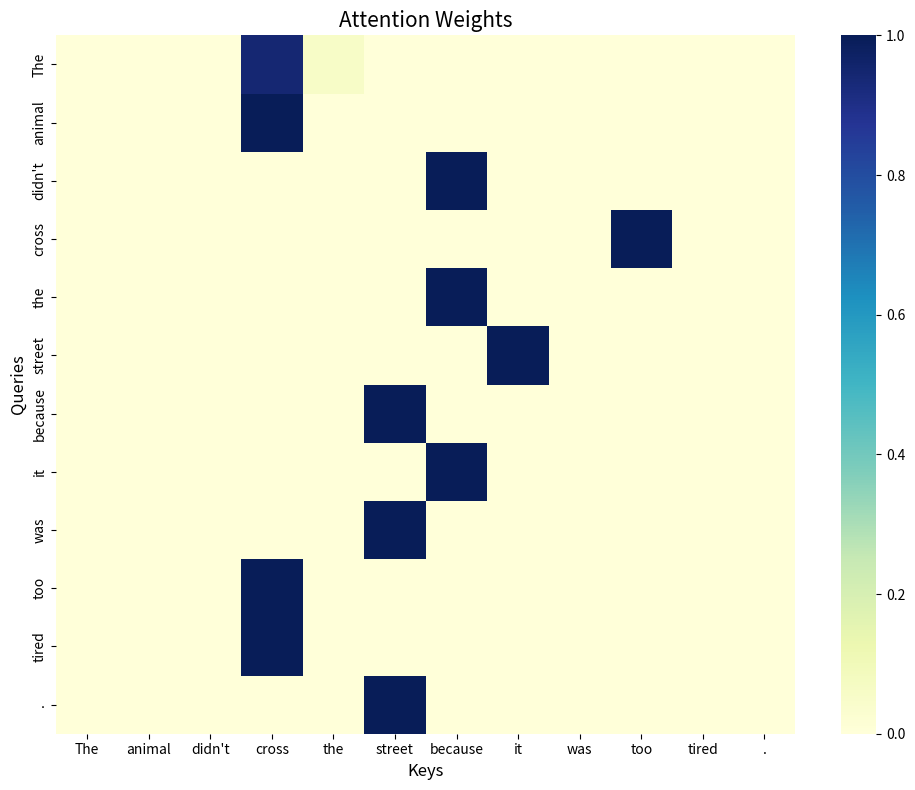
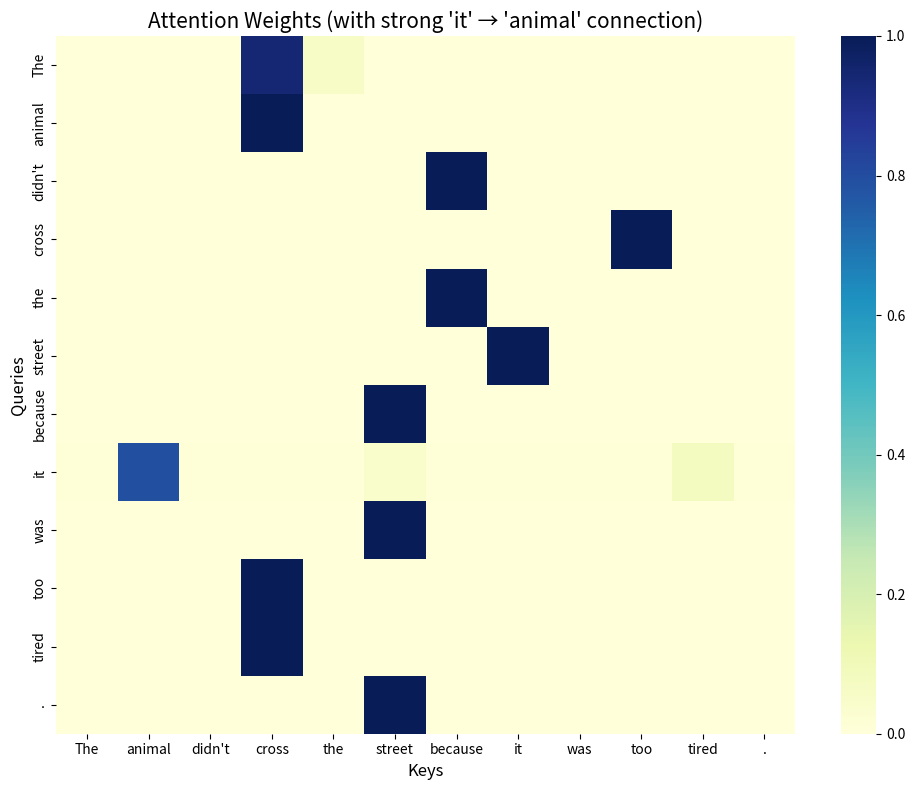
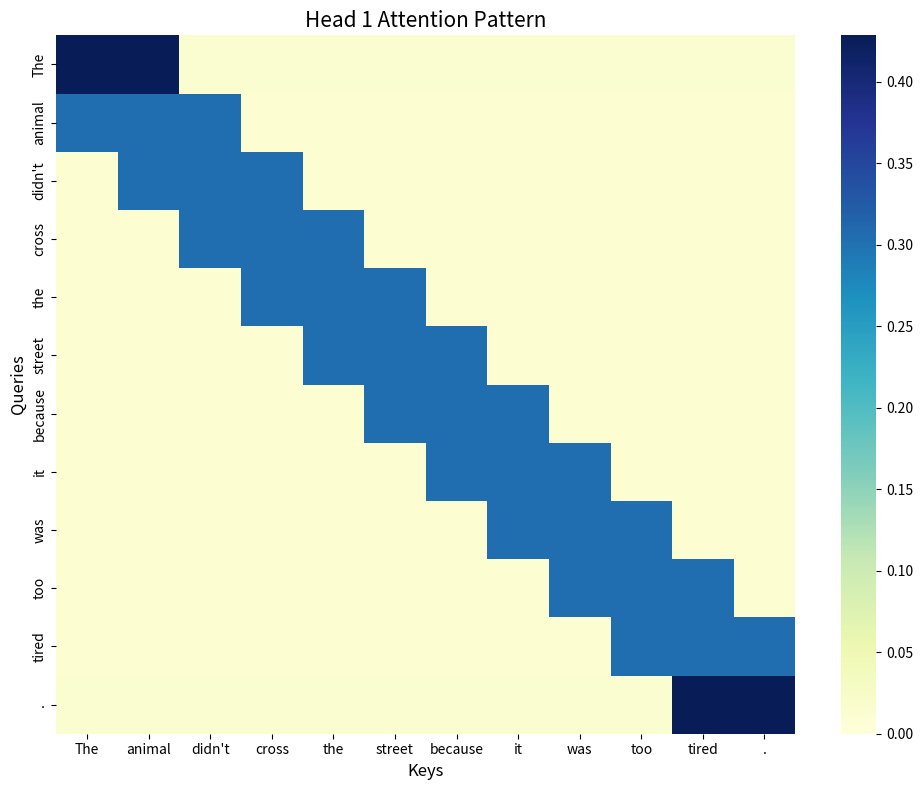
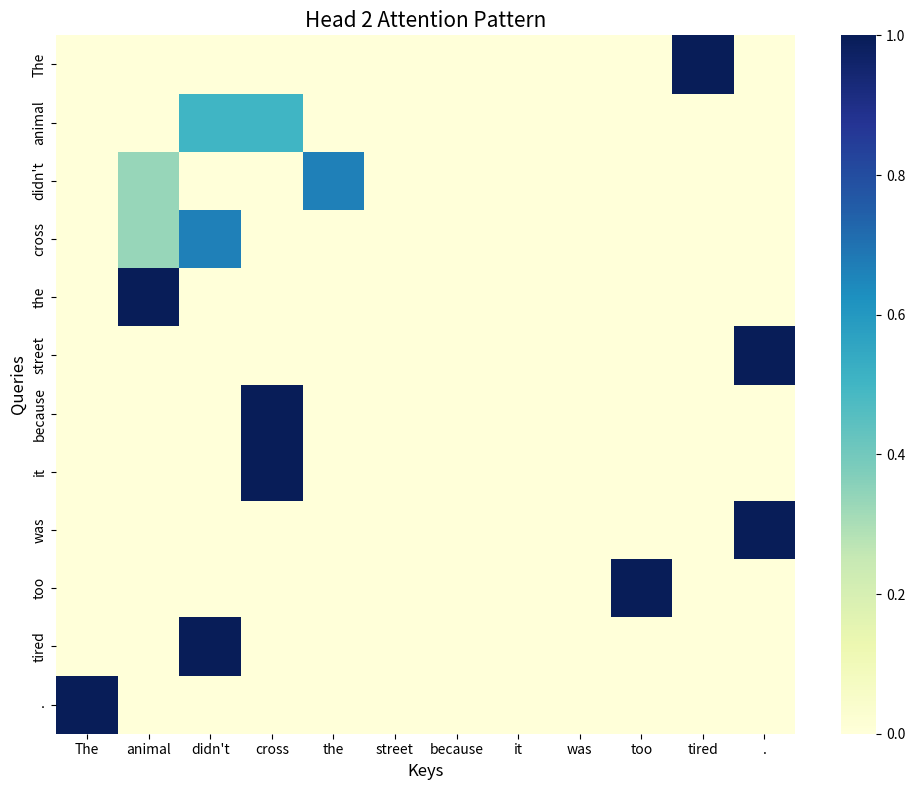
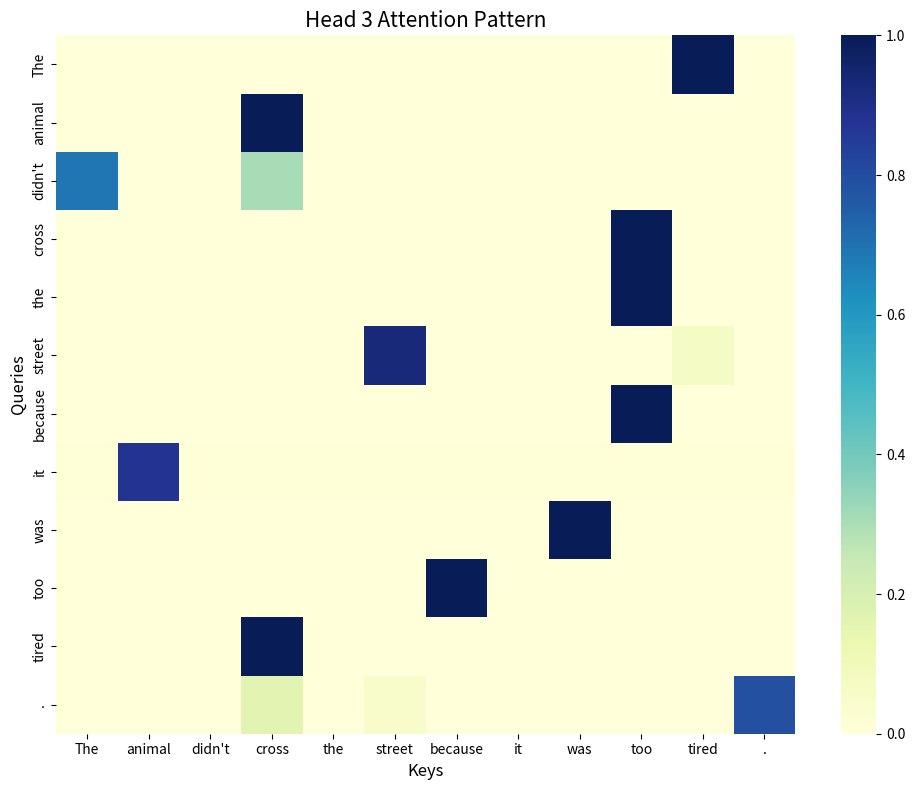

Recreate these plots in Python, in order.
import numpy as np
import matplotlib.pyplot as plt
import seaborn as sns

def softmax(x):
    """Compute softmax values for each set of scores in x."""
    exp_x = np.exp(x - np.max(x, axis=-1, keepdims=True))
    return exp_x / np.sum(exp_x, axis=-1, keepdims=True)

def plot_attention(attention_weights, tokens, title="Attention Weights"):
    """Plot attention weights as a heatmap."""
    plt.figure(figsize=(10, 8))
    sns.heatmap(attention_weights, 
                xticklabels=tokens,
                yticklabels=tokens,
                cmap="YlGnBu", 
                vmin=0, 
                vmax=np.max(attention_weights))
    plt.title(title, fontsize=15)
    plt.xlabel('Keys', fontsize=12)
    plt.ylabel('Queries', fontsize=12)
    plt.tight_layout()
    return plt.gcf()

def simple_self_attention_example():
    """
    Demonstrating self-attention with a simple example:
    "The animal didn't cross the street because it was too tired."
    """
    # Tokenize the sentence
    tokens = ["The", "animal", "didn't", "cross", "the", "street", "because", "it", "was", "too", "tired", "."]
    n_tokens = len(tokens)
    
    # Simplified embedding size
    d_model = 64
    
    # Normally these would come from trained matrices, but for demonstration
    # we'll define simple embeddings and transformations
    
    # Create random embeddings for our tokens
    np.random.seed(42)  # For reproducible results
    embeddings = np.random.randn(n_tokens, d_model)
    
    # Create random projection matrices for query, key, value
    W_query = np.random.randn(d_model, d_model)
    W_key = np.random.randn(d_model, d_model)
    W_value = np.random.randn(d_model, d_model)
    
    # Step 1: Project embeddings to get query, key, value vectors
    queries = embeddings.dot(W_query)
    keys = embeddings.dot(W_key)
    values = embeddings.dot(W_value)
    
    # Step 2: Calculate attention scores (Q·K^T)
    attention_scores = np.matmul(queries, keys.T)
    
    # Step 3: Scale scores
    d_k = keys.shape[1]
    attention_scores = attention_scores / np.sqrt(d_k)
    
    # Step 4: Apply softmax to get attention weights
    attention_weights = softmax(attention_scores)
    
    # Step 5: Compute weighted sum of values
    attention_output = np.matmul(attention_weights, values)
    
    # Visualize attention weights
    attention_fig = plot_attention(attention_weights, tokens)
    
    # For our example, modify some weights to illustrate the relationship
    # between "it" and "animal" (this is artificial just for visualization)
    manual_weights = attention_weights.copy()
    
    # Set high attention from "it" to "animal"
    it_idx = tokens.index("it")
    animal_idx = tokens.index("animal")
    
    # Reset the row for "it"
    manual_weights[it_idx] = 0.01 * np.ones(n_tokens)
    
    # Set specific attention weights
    manual_weights[it_idx, animal_idx] = 0.85  # "it" attends strongly to "animal"
    manual_weights[it_idx, tokens.index("street")] = 0.05
    manual_weights[it_idx, tokens.index("tired")] = 0.08
    # Normalize
    manual_weights[it_idx] = manual_weights[it_idx] / np.sum(manual_weights[it_idx])
    
    # Visualize the manual attention weights
    manual_fig = plot_attention(manual_weights, tokens, 
                          "Attention Weights (with strong 'it' → 'animal' connection)")
    
    return {
        "tokens": tokens,
        "attention_weights": attention_weights,
        "manual_weights": manual_weights,
        "attention_output": attention_output
    }

def multi_head_attention_example(num_heads=3):
    """
    Demonstrating multi-head attention with our example sentence
    """
    # Tokenize the sentence
    tokens = ["The", "animal", "didn't", "cross", "the", "street", "because", "it", "was", "too", "tired", "."]
    n_tokens = len(tokens)
    
    # Simplified embedding size
    d_model = 64
    head_dim = d_model // num_heads
    
    np.random.seed(42)  # For reproducible results
    
    # Create random embeddings
    embeddings = np.random.randn(n_tokens, d_model)
    
    # Initialize arrays to store attention weights for each head
    all_attention_weights = []
    all_outputs = []
    
    for h in range(num_heads):
        # Create random projection matrices for this head
        W_query = np.random.randn(d_model, head_dim)
        W_key = np.random.randn(d_model, head_dim)
        W_value = np.random.randn(d_model, head_dim)
        
        # Project embeddings to get query, key, value vectors for this head
        queries = embeddings.dot(W_query)
        keys = embeddings.dot(W_key)
        values = embeddings.dot(W_value)
        
        # Calculate attention scores
        attention_scores = np.matmul(queries, keys.T)
        
        # Scale scores
        attention_scores = attention_scores / np.sqrt(head_dim)
        
        # Apply softmax
        attention_weights = softmax(attention_scores)
        
        # For demonstration, we'll manually modify each head to show different patterns
        if h == 0:
            # Head 1: Focus on adjacent words (local context)
            for i in range(n_tokens):
                attention_weights[i] = 0.01 * np.ones(n_tokens)
                # Attend to self and neighbors
                for j in range(max(0, i-1), min(n_tokens, i+2)):
                    attention_weights[i, j] = 0.3
                # Normalize
                attention_weights[i] = attention_weights[i] / np.sum(attention_weights[i])
                
        elif h == 1:
            # Head 2: Subject-verb relationships
            # For simplicity, just highlight a few key relationships
            subject_idxs = [tokens.index("animal")]
            verb_idxs = [tokens.index("didn't"), tokens.index("cross")]
            
            for subj in subject_idxs:
                for verb in verb_idxs:
                    attention_weights[subj, verb] = 0.5
                    attention_weights[verb, subj] = 0.5
            
            # Normalize
            for i in range(n_tokens):
                attention_weights[i] = attention_weights[i] / np.sum(attention_weights[i])
                
        elif h == 2:
            # Head 3: Coreference (pronouns)
            # Focus on "it" -> "animal" relationship
            it_idx = tokens.index("it")
            animal_idx = tokens.index("animal")
            
            attention_weights[it_idx] = 0.01 * np.ones(n_tokens)
            attention_weights[it_idx, animal_idx] = 0.8
            
            # Normalize
            attention_weights[it_idx] = attention_weights[it_idx] / np.sum(attention_weights[it_idx])
        
        # Compute output for this head
        head_output = np.matmul(attention_weights, values)
        all_outputs.append(head_output)
        all_attention_weights.append(attention_weights)
        
        # Visualize attention for this head
        title = f"Head {h+1} Attention Pattern"
        _ = plot_attention(attention_weights, tokens, title)
    
    # Concatenate outputs from all heads
    multi_head_output = np.concatenate(all_outputs, axis=1)
    
    # Typically there would be a final projection here
    
    return {
        "tokens": tokens,
        "head_attention_weights": all_attention_weights,
        "multi_head_output": multi_head_output
    }

# Run example
single_head_results = simple_self_attention_example()
multi_head_results = multi_head_attention_example(num_heads=3)

print("Single-head attention complete.")
print("Multi-head attention complete.")
print("\nView the visualizations to see the attention patterns.")

# Save the figures to files
plt.figure(1)  # Access the first figure (basic attention)
plt.savefig('single_head_attention.png')

plt.figure(2)  # Access the second figure (manual weights)
plt.savefig('single_head_manual_attention.png')

# Save multi-head attention figures
for i in range(3):  # Assuming 3 heads as in your example
    plt.figure(i+3)  # The multi-head figures start from index 3
    plt.savefig(f'multi_head_attention_{i+1}.png')

print("All visualizations have been saved to the current directory.")

plt.show()  # Show plots after saving